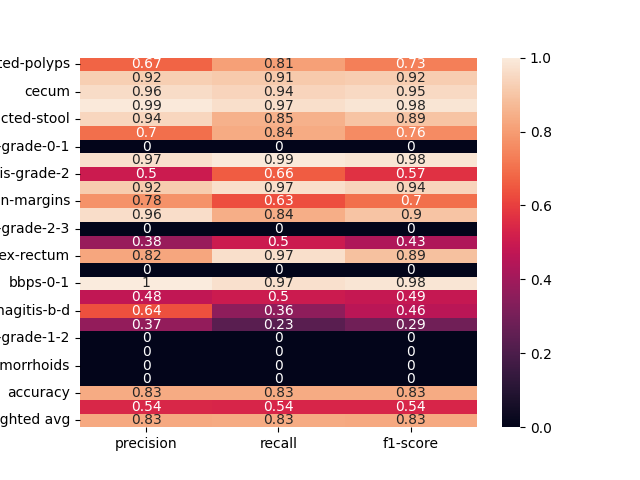

Values plotted in this chart, from the file beside it:
, precision, recall, f1-score
dyed-lifted-polyps, 0.6722, 0.8067, 0.7333
instrument, 0.9239, 0.914, 0.9189
cecum, 0.9595, 0.9404, 0.9498
polyp, 0.9935, 0.9683, 0.9807
impacted-stool, 0.9444, 0.85, 0.8947
z-line, 0.6964, 0.8357, 0.7597
ulcerative-colitis-grade-0-1, 0.0, 0.0, 0.0
bbps-2-3, 0.9716, 0.9942, 0.9828
ulcerative-colitis-grade-2, 0.5, 0.6567, 0.5677
retroflex-stomach, 0.9174, 0.9652, 0.9407
dyed-resection-margins, 0.7769, 0.6309, 0.6963
pylorus, 0.9618, 0.84, 0.8968
ulcerative-colitis-grade-2-3, 0.0, 0.0, 0.0
esophagitis-a, 0.3797, 0.5, 0.4317
retroflex-rectum, 0.8235, 0.9655, 0.8889
barretts-short-segment, 0.0, 0.0, 0.0
bbps-0-1, 1.0, 0.9691, 0.9843
ulcerative-colitis-grade-3, 0.4762, 0.5, 0.4878
esophagitis-b-d, 0.6364, 0.359, 0.459
ulcerative-colitis-grade-1, 0.3684, 0.2333, 0.2857
ulcerative-colitis-grade-1-2, 0.0, 0.0, 0.0
barretts, 0.0, 0.0, 0.0
hemorrhoids, 0.0, 0.0, 0.0
ileum, 0.0, 0.0, 0.0
accuracy, 0.8332, 0.8332, 0.8332
macro avg, 0.5417, 0.5387, 0.5358
weighted avg, 0.8311, 0.8332, 0.8282
